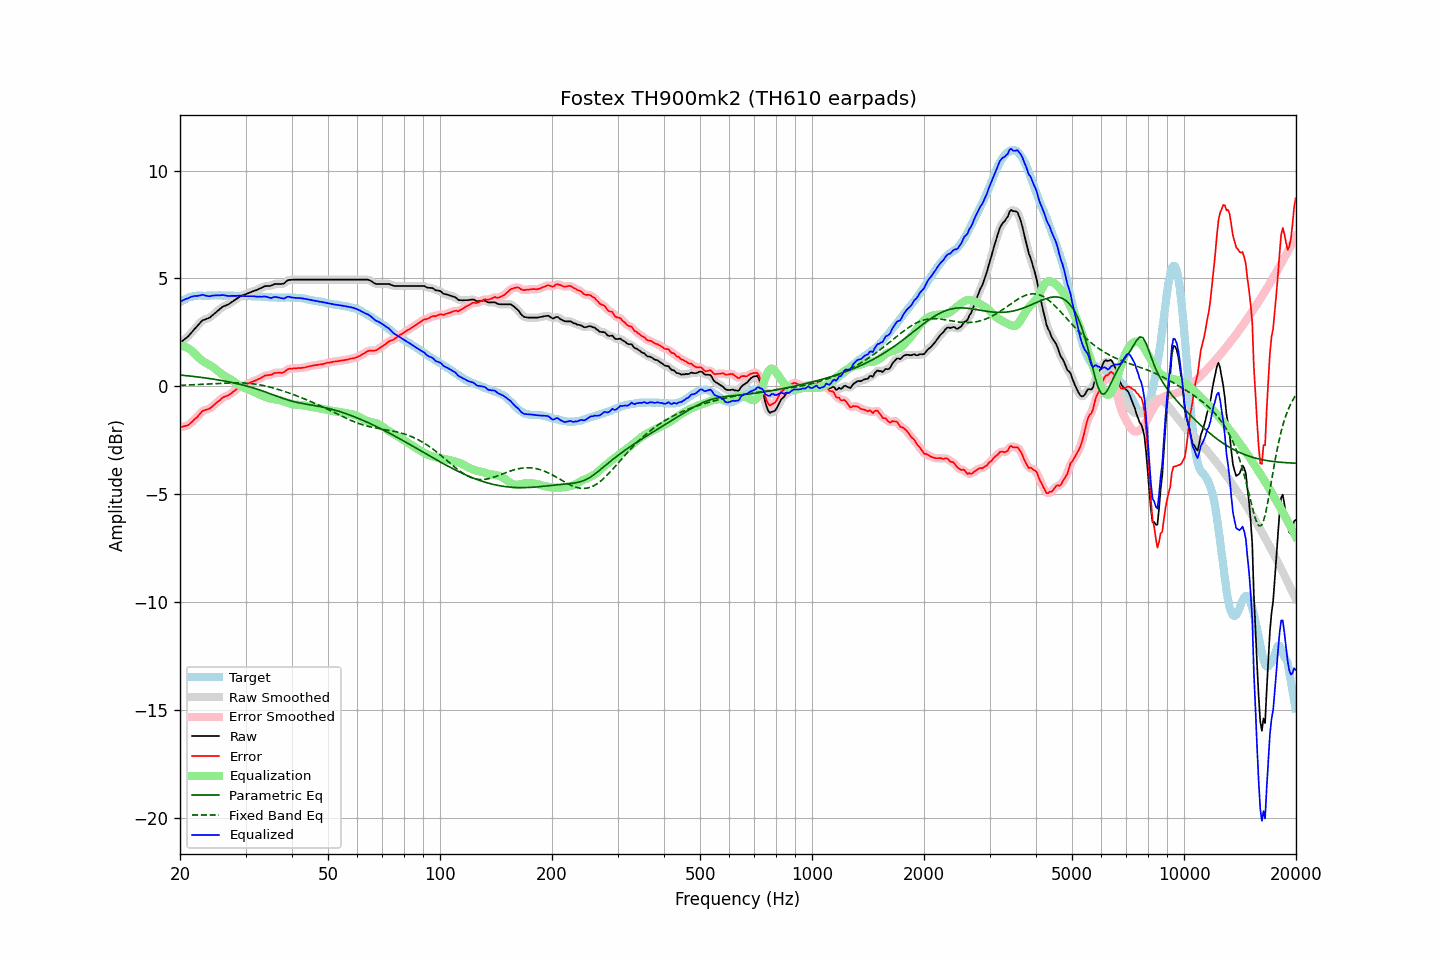

The table this chart was drawn from, first rows:
frequency, raw, error, smoothed, error_smoothed, equalization, parametric_eq, fixed_band_eq, equalized_raw, equalized_smoothed, target
20.00, 2.02, -1.88, 2.02, -1.88, 1.89, 0.53, 0.05, 3.90, 3.91, 3.90
20.20, 2.08, -1.87, 2.07, -1.87, 1.88, 0.52, 0.06, 3.95, 3.95, 3.94
20.40, 2.14, -1.86, 2.13, -1.86, 1.86, 0.51, 0.06, 4.00, 3.99, 3.99
20.61, 2.19, -1.83, 2.19, -1.84, 1.84, 0.51, 0.06, 4.03, 4.03, 4.02
20.81, 2.26, -1.82, 2.25, -1.82, 1.80, 0.50, 0.06, 4.06, 4.06, 4.07
21.02, 2.32, -1.80, 2.32, -1.78, 1.77, 0.49, 0.07, 4.08, 4.09, 4.11
21.23, 2.40, -1.74, 2.40, -1.74, 1.72, 0.48, 0.07, 4.12, 4.12, 4.13
21.44, 2.49, -1.67, 2.48, -1.67, 1.67, 0.47, 0.07, 4.16, 4.15, 4.15
21.66, 2.56, -1.61, 2.57, -1.60, 1.60, 0.47, 0.08, 4.17, 4.17, 4.17
21.87, 2.66, -1.52, 2.65, -1.53, 1.53, 0.46, 0.08, 4.19, 4.18, 4.18
22.09, 2.74, -1.46, 2.74, -1.46, 1.45, 0.45, 0.08, 4.19, 4.19, 4.20
22.31, 2.82, -1.39, 2.82, -1.39, 1.38, 0.44, 0.09, 4.19, 4.20, 4.21
22.54, 2.90, -1.30, 2.91, -1.30, 1.30, 0.43, 0.09, 4.21, 4.21, 4.21
22.76, 2.99, -1.22, 2.99, -1.22, 1.24, 0.42, 0.10, 4.23, 4.23, 4.21
22.99, 3.07, -1.13, 3.05, -1.15, 1.19, 0.41, 0.10, 4.25, 4.23, 4.20
23.22, 3.09, -1.11, 3.09, -1.11, 1.14, 0.40, 0.10, 4.22, 4.23, 4.20
23.45, 3.12, -1.08, 3.12, -1.08, 1.09, 0.39, 0.11, 4.21, 4.21, 4.20
23.69, 3.14, -1.06, 3.14, -1.06, 1.05, 0.38, 0.11, 4.19, 4.19, 4.21
23.92, 3.17, -1.04, 3.17, -1.03, 1.01, 0.37, 0.12, 4.17, 4.18, 4.20
24.16, 3.22, -1.00, 3.22, -0.99, 0.97, 0.36, 0.12, 4.18, 4.19, 4.21
24.40, 3.29, -0.94, 3.28, -0.94, 0.92, 0.35, 0.13, 4.21, 4.20, 4.22
24.65, 3.34, -0.87, 3.34, -0.87, 0.87, 0.34, 0.13, 4.21, 4.21, 4.21
24.89, 3.41, -0.80, 3.41, -0.80, 0.81, 0.32, 0.13, 4.21, 4.22, 4.21
25.14, 3.48, -0.73, 3.47, -0.74, 0.74, 0.31, 0.14, 4.22, 4.21, 4.21
25.39, 3.54, -0.68, 3.54, -0.68, 0.68, 0.30, 0.14, 4.22, 4.22, 4.22
25.65, 3.60, -0.62, 3.60, -0.61, 0.62, 0.29, 0.15, 4.22, 4.22, 4.22
25.91, 3.66, -0.54, 3.66, -0.55, 0.57, 0.27, 0.15, 4.23, 4.23, 4.21
26.16, 3.71, -0.50, 3.70, -0.50, 0.52, 0.26, 0.15, 4.23, 4.22, 4.21
26.43, 3.73, -0.47, 3.74, -0.47, 0.48, 0.25, 0.16, 4.21, 4.22, 4.20
26.69, 3.77, -0.44, 3.77, -0.44, 0.44, 0.23, 0.16, 4.20, 4.20, 4.20
26.96, 3.80, -0.42, 3.80, -0.41, 0.39, 0.22, 0.16, 4.19, 4.19, 4.21
27.23, 3.84, -0.37, 3.84, -0.37, 0.35, 0.20, 0.17, 4.19, 4.19, 4.21
27.50, 3.90, -0.31, 3.89, -0.31, 0.30, 0.19, 0.17, 4.19, 4.19, 4.21
27.77, 3.95, -0.25, 3.94, -0.26, 0.25, 0.17, 0.17, 4.20, 4.19, 4.20
28.05, 4.00, -0.20, 4.00, -0.20, 0.20, 0.16, 0.17, 4.19, 4.19, 4.20
28.33, 4.05, -0.14, 4.05, -0.14, 0.15, 0.14, 0.17, 4.19, 4.20, 4.19
28.62, 4.10, -0.08, 4.10, -0.08, 0.10, 0.12, 0.17, 4.20, 4.20, 4.18
28.90, 4.16, -0.04, 4.15, -0.03, 0.05, 0.10, 0.17, 4.21, 4.20, 4.19
29.19, 4.20, 0.01, 4.19, 0.00, 0.01, 0.09, 0.17, 4.20, 4.20, 4.18
29.48, 4.22, 0.02, 4.22, 0.03, -0.03, 0.07, 0.16, 4.19, 4.19, 4.20
29.78, 4.25, 0.06, 4.25, 0.06, -0.06, 0.05, 0.16, 4.18, 4.18, 4.19
30.08, 4.27, 0.08, 4.27, 0.08, -0.09, 0.03, 0.15, 4.18, 4.18, 4.19
30.38, 4.30, 0.12, 4.30, 0.12, -0.12, 0.01, 0.15, 4.18, 4.18, 4.18
30.68, 4.34, 0.15, 4.34, 0.15, -0.15, -0.01, 0.14, 4.18, 4.18, 4.18
30.99, 4.36, 0.19, 4.37, 0.19, -0.18, -0.03, 0.14, 4.18, 4.18, 4.18
31.30, 4.39, 0.22, 4.39, 0.22, -0.21, -0.06, 0.13, 4.18, 4.18, 4.18
31.61, 4.43, 0.25, 4.42, 0.25, -0.25, -0.08, 0.12, 4.18, 4.17, 4.17
31.93, 4.45, 0.27, 4.45, 0.28, -0.28, -0.10, 0.11, 4.16, 4.17, 4.17
32.24, 4.48, 0.32, 4.48, 0.31, -0.32, -0.13, 0.10, 4.16, 4.16, 4.16
32.57, 4.51, 0.35, 4.51, 0.35, -0.36, -0.15, 0.08, 4.16, 4.15, 4.17
32.89, 4.55, 0.38, 4.55, 0.38, -0.39, -0.17, 0.07, 4.16, 4.16, 4.16
33.22, 4.58, 0.42, 4.58, 0.43, -0.42, -0.20, 0.06, 4.15, 4.16, 4.15
33.55, 4.62, 0.47, 4.61, 0.47, -0.45, -0.23, 0.04, 4.16, 4.16, 4.15
33.89, 4.65, 0.51, 4.64, 0.50, -0.48, -0.25, 0.02, 4.17, 4.16, 4.14
34.23, 4.66, 0.51, 4.65, 0.52, -0.51, -0.28, 0.01, 4.15, 4.15, 4.14
34.57, 4.66, 0.53, 4.65, 0.52, -0.53, -0.31, -0.01, 4.12, 4.12, 4.13
34.92, 4.66, 0.53, 4.66, 0.53, -0.56, -0.33, -0.03, 4.10, 4.11, 4.13
35.27, 4.68, 0.55, 4.68, 0.56, -0.57, -0.36, -0.05, 4.10, 4.11, 4.12
35.62, 4.72, 0.60, 4.71, 0.59, -0.59, -0.39, -0.07, 4.13, 4.12, 4.12
35.97, 4.75, 0.63, 4.74, 0.62, -0.60, -0.42, -0.09, 4.15, 4.14, 4.12
... 635 more rows
